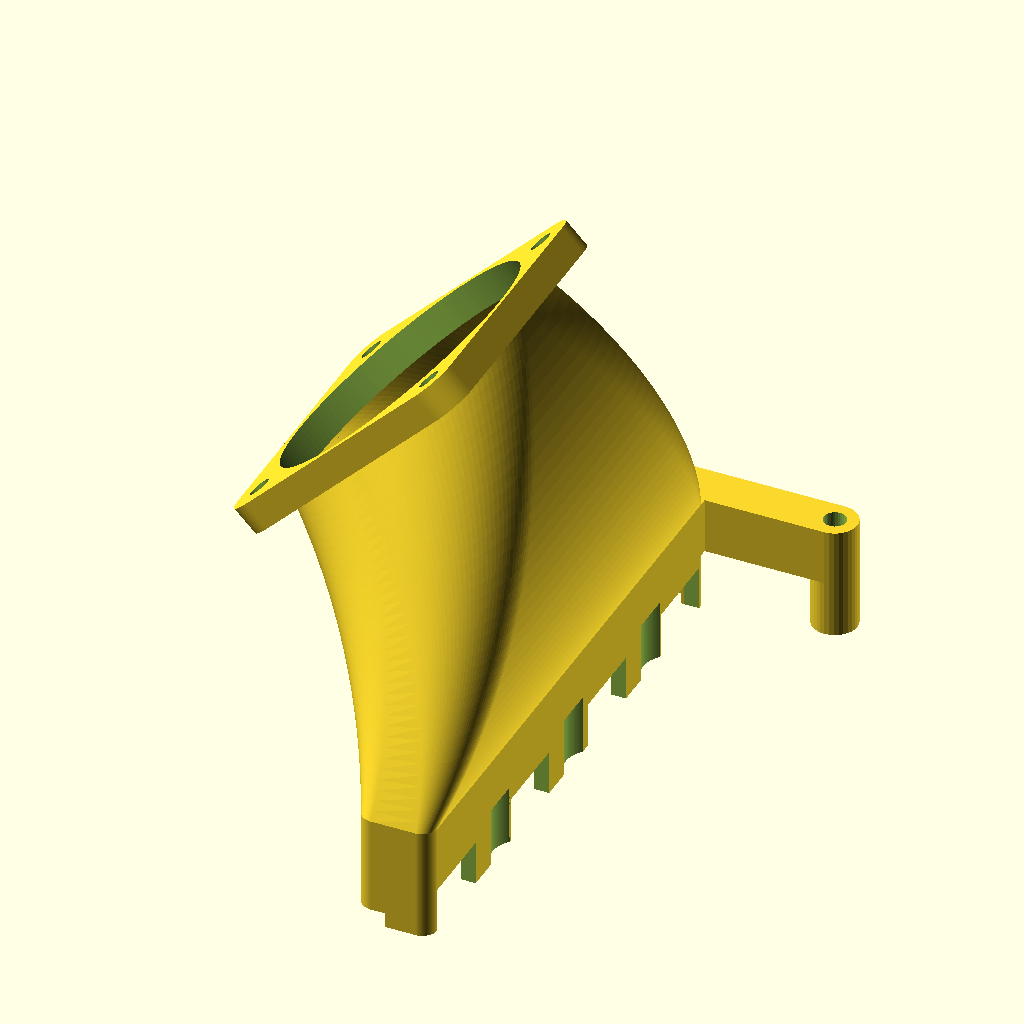
Cell 1 — every parameter at its default value.
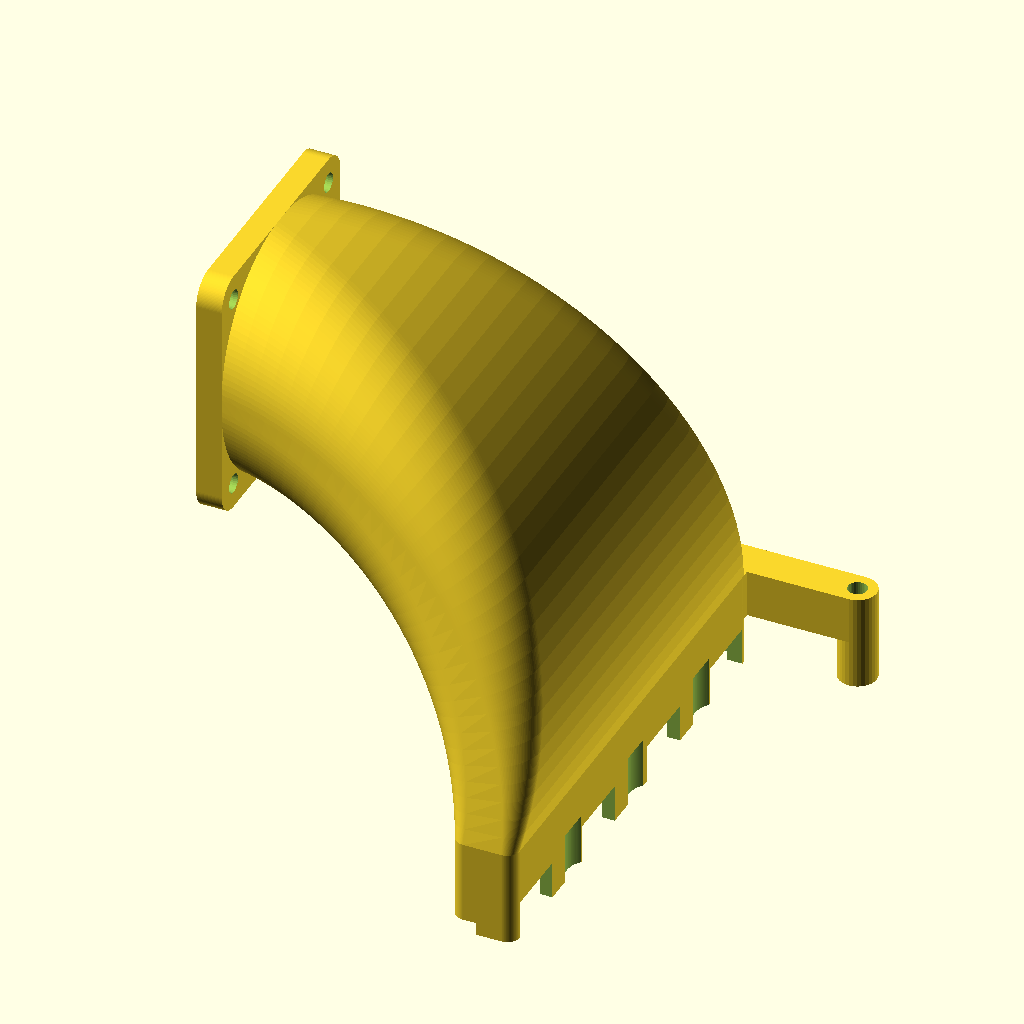
Cell 2: Knickwinkel = 90 (everything else at default).
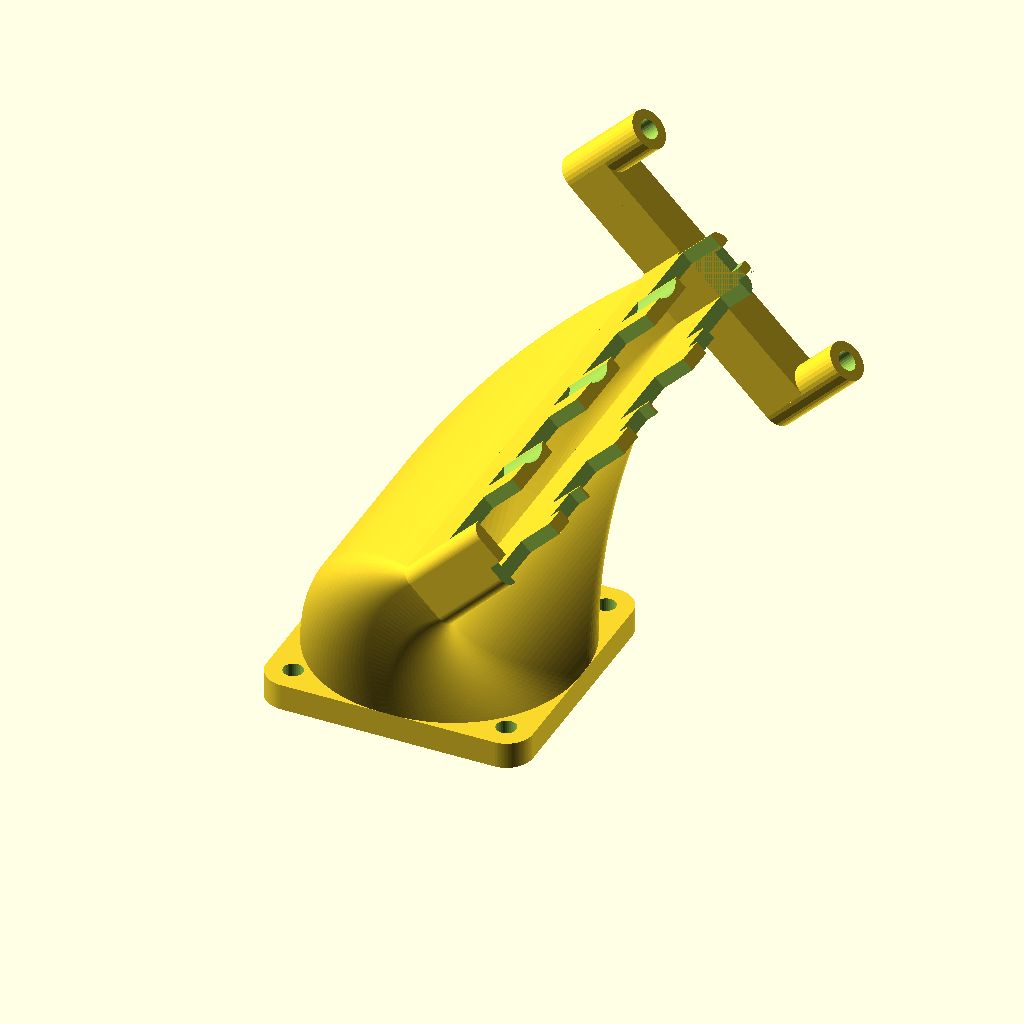
Cell 3 — print_layout set to 1, the other parameters unchanged.
The same orthographic view direction (rotation 55°, 0°, 25°; colour scheme Cornfield) for every cell, with the view re-fitted per cell, so scale and position can differ between cells.
OpenSCAD source file scadFiles/1635942/2534522.scad:
// MelziLuefter.scad by Philipp Klostermann (pk-scad at pkmx dot de) 

// Use and modify as you whish, but mention me.



/* [Geometry] */

// angle of bending

Knickwinkel=45; // [0:90]

// radius of bending

Knickradius=50;

// additional height

Zusatzhoehe=0;

// thickness of walls

Wanddicke = 2;



/* [Resolution] */

// resolution of roundings in steps/360°

fn = 128; // [8,16,32,64,128,256]

// resolution of small roundings

fns = 32; // [8,16,32,64]

// how many steps for the bending?

steps = 32;



/* [Printing] */

// turn object with fan-opening down

print_layout=0; // [0:no, 1:yes]

// enable print support

print_support=0; // [0:no, 1:yes]

// distance between support and object

support_dist=0.3;

// thickness of support

supTh=0.4;



/* [Parts Positions & sizes] */

// positions of screw-holes on board

SchrPos = [[4, 4], [46, 4]];

// diameter of screw-holes on board

PcbLochdurchmesser = 3;



// positions of polarized caps 

ElkoPositionen = [ [33, 19], [33, 41], [33, 62], [33, 84] ];

// diameter of polarized caps 

ElkoDurchmesser = 7;

// height of polarized caps 

ElkoHoehe = 8;

// additional space for polarized caps 

ElkoPlatz = 0.5;



// positions of heat-sinks

KuehlkoerperPositionen = [ [20, 9], [20, 30], [20, 52], [20, 73] ];

// y-size of heat-sinks

KuelkoerperBreite = 10;

// x-size of heat-sinks 

KuehlkoerperTiefe = 9;

// height of heat-sinks

KuelkoerperHoehe = 6;

// additional space for heat-sinks

KuehlkoerperPlatz = 0.5;



// positions of trim-pots

PotiPositionen = [ [18, 19], [18, 41], [18, 63], [18, 83] ];

// edge length of trim-pots

PotiKantenlaenge = 6;

// height of trim-pots

PotiHoehe = 2;



// positions of SMD-parts in 0603 case

SMD0603Positionen = [ [24, 5], [19, 6.5] ];

// edge length of 0603 SMD-parts

SMD0603Kantenlaenge = 3.6;

// height of 0603 SMD-parts

SMD0603Hoehe = 1.5;



// positions of terminals

AnschlussklemmenPositionen = [ [36, 6] ];

// y-size of terminals

AnschlussklemmenBreite = 16;

// x-size of terminals

AnschlussklemmenTiefe = 8;

// height of terminals

AnschlussklemmenHoehe = 10;



/* [Fan Dimensions] */

// edge-to-edge of fan-case

FanAussenkante=40;

// radius of corners

FanEckenradius=4;

// diameter of fan

FanDurchmesser=38;

// distance between two screw-holes on one edge

FanSchraubenabstand=32;

// thickness of platfom holding the fan

FanHalterdicke=4;

// diameter of screw-holes

FanSchraubendurchmesser = 3;



/* [Hidden] */



FanhalterWT = (FanAussenkante-(FanDurchmesser))/2;

DiaNut = PcbLochdurchmesser*2;

Basisposition = KuehlkoerperPositionen[0];

Basislaenge = KuehlkoerperPositionen[len(KuehlkoerperPositionen)-1][1] + KuelkoerperBreite - KuehlkoerperPositionen[0][1]; // 75;

Basisbreite = KuelkoerperBreite;

Basishoehe = 15;

// distance between support walls

support_interval=DiaNut-supTh/2;



wt1 = Wanddicke;

dx1 = KuelkoerperBreite;

dy1 = Basislaenge + 2 * KuehlkoerperPlatz + 2 * wt1;

r1 = Wanddicke;

dx2 = FanDurchmesser + 2 * FanhalterWT;

dy2 = FanDurchmesser + 2 * FanhalterWT;

r2 = FanDurchmesser/2;

wt2 = Wanddicke;

dz = Zusatzhoehe;

rr = Knickradius;

tol = 2;

sa = (SchrPos[1][0]-SchrPos[0][0])+DiaNut;

Schraubenmitte = SchrPos[0][0]+sa/2-DiaNut/2;

vBasis = [Basisposition[0]+Basisbreite/2, -(Basisposition[1]+Basislaenge/2), 0];

stepa=360/fn;



rotate([0,(print_layout!=0)?-Knickwinkel-90:0,0])

{

	Befestigung();

	Luftduese();

}



module Befestigung()

{

	difference()

	{

		union()

		{

			for (p=SchrPos)

			{

				translate([p[0],-p[1],0])

				{

					cylinder(r=DiaNut/2, h=Basishoehe, $fn=fns);

				}

			}

			translate([SchrPos[0][0],-SchrPos[0][1]-DiaNut/2,Basishoehe/2])

			{

				cube(

				[ 

					max(SchrPos[1][0]-SchrPos[0][0], DiaNut),

					max(SchrPos[1][1]-SchrPos[1][1], DiaNut),

					Basishoehe/2

				]);

			}

			translate([Basisposition[0], -(Basisposition[1]-KuehlkoerperPlatz), Basishoehe/2])

			{

				cube([Basisbreite, Basisposition[1]-SchrPos[0][1], Basishoehe/2]);

			}

		}

		for (p=SchrPos)

		{

			translate([p[0],-p[1],-tol])

			{

				cylinder(r=PcbLochdurchmesser/2, h=Basishoehe+2*tol, $fn=fns);

			}

		}

	}

	if (print_support != 0)

	{

		O = [ rotateY(

				// [-sa/2, 0, 0], // lo

				[-dy2/2, 0, dz], // lo

				Knickwinkel,

				rr

				),

			rotateY(

				// [sa/2, 0, 0], // ro

				[dy2/2, 0, dz], // ro

				Knickwinkel,

				rr

				) ];

		S=[

			[sa/2, 0, support_dist], // ru

			[-sa/2, 0, support_dist], // lu

			[	

				O[0][0]-FanHalterdicke*sin(Knickwinkel)	/* - support_dist * sin(Knickwinkel) */ + vBasis[0]-Schraubenmitte, 

				O[0][1], 

				O[0][2]+FanHalterdicke*cos(Knickwinkel)	/* - support_dist * cos(Knickwinkel) */

			], // lo

			[

				O[1][0]-FanHalterdicke*sin(Knickwinkel)	/* - support_dist * sin(Knickwinkel) */ + vBasis[0]-Schraubenmitte, 

				O[1][1], 

				O[1][2]+FanHalterdicke*cos(Knickwinkel) /* - support_dist * cos(Knickwinkel) */

			] // ro

			

		];

		translate([ SchrPos[0][0]+sa/2-DiaNut/2, 

					-(SchrPos[0][1]-DiaNut/2), 

					Basishoehe])

		{

			// translate([0,-100,0]) #cube([0.1,200,0.1]);

			for (sy=[0:support_interval:DiaNut])

			{

				translate([0,-(sy+supTh),0])

				{

					V=concat(S,	[ for (s=S) [s[0], s[1]+supTh, s[2]] ]);

					Octohedron(V);

				}

			}

			for	(V=[[ 

					[ S[1][0]+supTh, S[1][1]-DiaNut, S[1][2] ],

					[ S[1][0], S[1][1]-DiaNut, S[1][2] ],

					[ S[2][0], S[2][1]-DiaNut*2, S[2][2] ],

					[ S[2][0]+supTh*cos(Knickwinkel), S[2][1]-DiaNut*2, S[2][2]+supTh*sin(Knickwinkel) ],

					[ S[1][0]+supTh, S[1][1], S[1][2] ],

					[ S[1][0], S[1][1], S[1][2] ],

					[ S[2][0], S[2][1]+DiaNut, S[2][2] ],

					[ S[2][0]+supTh*cos(Knickwinkel), S[2][1]+DiaNut, S[2][2]+supTh*sin(Knickwinkel) ]

				],

				[

					[ S[0][0]+supTh, S[0][1]-DiaNut, S[0][2] ],

					[ S[0][0], S[0][1]-DiaNut, S[0][2] ],

					[ S[3][0], S[3][1]-DiaNut*2, S[3][2] ],

					[ S[3][0]+supTh*cos(Knickwinkel), S[3][1]-DiaNut*2, S[3][2]+supTh*sin(Knickwinkel) ],

					[ S[0][0]+supTh, S[0][1], S[0][2] ],

					[ S[0][0], S[0][1], S[0][2] ],

					[ S[3][0], S[3][1]+DiaNut, S[3][2] ],

					[ S[3][0]+supTh*cos(Knickwinkel), S[3][1]+DiaNut, S[3][2]+supTh*sin(Knickwinkel) ]

				]])

			{

				Octohedron(V);

			}

		}

	}

}



module Luftduese()

{

	difference()

	{

		union()

		{

			translate(vBasis)

			{

				RoundtangleToRoundtangleTube(

					dx1=dx1,dy1=dy1,r1=r1,wt1=wt1,

					dx2=dx1,dy2=dy1,r2=r1,wt2=wt1,

					dz=Basishoehe,rr=0,w=0,steps=1);

				translate([0,0,Basishoehe])

				{

					RoundtangleToRoundtangleTube(

						dx1=dx1,dy1=dy1,r1=r1,wt1=wt1,

						dx2=dx2,dy2=dy2,r2=r2,wt2=FanhalterWT,

						dz=dz,rr=rr,w=Knickwinkel,steps=steps);

					translate(rotateY([0,0,dz],Knickwinkel,rr))

					{

						rotate([0,-Knickwinkel,0])

						{

							translate([0,0,0])

							{

								// translate([0,-100,0]) cube([0.1,200,0.1]);

								difference()

								{

									RoundtangleToRoundtangleTube(

									dx1=FanAussenkante,

									dy1=FanAussenkante,

									r1=FanEckenradius,

									wt1=FanhalterWT,

									dx2=FanAussenkante,

									dy2=FanAussenkante,

									r2=FanEckenradius,

									wt2=FanhalterWT,

									dz=FanHalterdicke,

									rr=FanEckenradius,

									w=0,

									steps=1,

									solid=true);

									translate([0,0,-2*tol])

									{

										cylinder(r=FanDurchmesser/2, h=FanHalterdicke+4*tol, $fn=fn);

										for (lx=[-FanSchraubenabstand/2:

													FanSchraubenabstand:

													FanSchraubenabstand/2])

										{

											for (ly=[-FanSchraubenabstand/2:

														FanSchraubenabstand:

														FanSchraubenabstand/2])

											{

												translate([lx,ly,0])

												{

													cylinder(r=FanSchraubendurchmesser/2, 

															h=FanHalterdicke+4*tol, $fn=fns);

												}

											}

										}

									}

								}

							}

						}

					}

				}

			};

		}

		for (P=ElkoPositionen)

		{

			translate([P[0],-(P[1]+ElkoDurchmesser/2),-tol])

			{

				cylinder(r = ElkoDurchmesser / 2 + ElkoPlatz, h=ElkoHoehe+tol, $fn=fn);

			}

		}

		for (P=KuehlkoerperPositionen)

		{

			translate([P[0]-Wanddicke,-(P[1]+KuelkoerperBreite+KuehlkoerperPlatz),-tol])

			{

				cube([KuehlkoerperTiefe+2*Wanddicke+2*tol, KuelkoerperBreite+KuehlkoerperPlatz*2, KuelkoerperHoehe+tol]);

			}

		}

		for (P=PotiPositionen)

		{

			translate([P[0],-(P[1]+PotiKantenlaenge),-tol])

			{

				cube([PotiKantenlaenge, PotiKantenlaenge, PotiHoehe+tol]);

			}

		}

		for (P=SMD0603Positionen)

		{

			translate([P[0],-(P[1]+SMD0603Kantenlaenge),-tol])

			{

				cube([SMD0603Kantenlaenge, SMD0603Kantenlaenge, SMD0603Hoehe+tol]);

			}

		}

		for (P=AnschlussklemmenPositionen)

		{

			translate([P[0],(-P[1])-AnschlussklemmenBreite,-tol])

			{

				cube([AnschlussklemmenTiefe, AnschlussklemmenBreite, AnschlussklemmenHoehe+tol]);

			}

		}

	}

}



////////////////////////

// Helpers



/* flatten is found in th OpenSCAD documentation;

	https://en.wikibooks.org/wiki/OpenSCAD_User_Manual/List_Comprehensions#Flattening_a_nested_vector

*/

function flatten(l) = [ for (a = l) for (b = a) b ] ;



/* rotateY() & vrotateY() by Philipp Klostermann

	return the given position(s) rotated around an y-axis, that is xs mm away in -x direction from v

*/

function rotateY(v,w,xs) =

	let 

	(

		x = v[0] + xs, z = v[2],

		wy = atan2(z,x),

		r = sqrt(x*x+z*z),

		xd = r * cos(wy+w) - xs,

		zd = r * sin(wy+w)

	)

	concat

	(

		xd,

		v[1],

		zd

	);

function vrotateY(V,w,xs) =	(w != 0) ? [ for (v =V)	rotateY(v,w,xs)	] :	V;





/* RoundedRectangleVec() by Philipp Klostermann

	returns a vector of 3d positions representing a rounded rectangle

	with the witdh dx and height dy an the corner-radius r at height z

*/

function RoundedRectangleVec(dx, dy, r, z) =

concat(

	// front side:

	[[-(dx/2 - r), -dy/2, z]], [[dx/2 - r, -dy/2, z]],

	// front right corner:

	[ for (w=[270+stepa:stepa:360-stepa]) [cos(w)*r+(dx/2-r),sin(w)*r-(dy/2-r),z] ],

	// right side:

	[[dx/2, -(dy/2 - r), z]], [[dx/2, dy/2 - r, z]],

	// back right corner:

	[ for (w=[stepa:stepa:90-stepa]) [cos(w)*r+(dx/2-r),sin(w)*r+(dy/2-r),z] ],

	// back side:

	[[dx/2 - r, dy/2, z]], [[-(dx/2 - r), dy/2, z]],

	// back left corner:

	[ for (w=[90+stepa:stepa:180-stepa]) [cos(w)*r-(dx/2-r),sin(w)*r+(dy/2-r),z] ],

	// left side:

	[[-dx/2, dy/2 - r, z]], [[-dx/2, -(dy/2 - r), z]],

	// front left corner:

	[ for (w=[180+stepa:stepa:270]) [cos(w)*r-(dx/2-r),sin(w)*r-(dy/2-r),z] ],

	// the middle:

	[ [0, 0, z ] ]

);

	

/* RoundtangleToRoundtangleTube() by Philipp Klostermann

	creates a bended tube with transition beween two rounded rectangular cross sections

	dx1: outer x-size bottom side

	dy1: outer y-size bottom side

	r1: radius of the roundig of the edges bottom side

	dx2: outer x-size upper side

	dy2: outer y-size upper side

	r2: radius of the roundig of the edges upper side

	dz: additional height (normally left 0, positive value necessary if rr=0)

	rr: radius of the bending of the tube

	wt1: wall-thickness of lower side

	wt2: wall-thickness of upper side

	w: bending angle of tube

	steps: how many intervals (resolution of bending)

	solid=false: if true, wt1 & wt2 are ignored and a solid object will be created.

	*/

module RoundtangleToRoundtangleTube(dx1,dy1,r1,dx2,dy2,r2,dz,rr,wt1,wt2,w,steps,solid=false)

{

	echo ("RoundtangleToRoundtangleTube(",dx1,dy1,r1,dx2,dy2,r2,dz,rr,wt1,wt2,w,steps);

	wstep=w/steps;

	VP = flatten(	

	[ 

		for (i=[0:1:steps])

			let(

				dx = dx1 + i*((dx2-dx1)/steps),

				dy = dy1 + i*((dy2-dy1)/steps),

				r = r1 + i*((r2-r1)/steps),

				wt = wt1 + i*((wt2-wt1)/steps)

			)

			vrotateY(

				concat(

					RoundedRectangleVec(dx, dy, r, (dz/steps)*i),

					RoundedRectangleVec(dx-2*wt, dy-2*wt, max(r-wt,0), (dz/steps)*i)

					),

					(w/steps)*i,

					rr

			    )

	]);

	V = VP; // concat(VP, [rotateY([0,0,0], w, rr)]);

	n=(len(V))/(steps+1)/2;

	echo("len(V)", len(V));

	echo("n", n);

	echo(V);

	FOU = solid

		? 

			concat 

			(

				// bottom side:

				[ for (i=[0:1:n-3]) [i, i+1, n] ],

				// top side;

				[ for (i=[0:1:n-3]) [steps*n*2+i+1, steps*n*2+i, steps*n*2+n] ]

			)

		:

			concat 

			(

				// bottom side:

				[ for (i=[0:1:n-3]) [i,n+i+1,n+i] ],

				[ for (i=[0:1:n-3]) [i,i+1,n+i+1] ],

				// top side;

				[ for (i=[0:1:n-3]) [steps*n*2+n+i, steps*n*2+i+1, steps*n*2+i] ],

				[ for (i=[0:1:n-3]) [steps*n*2+n+i, steps*n*2+n+i+1, steps*n*2+i+1] ]

			);

	FAI = solid

		?

			flatten(

			[ 

				for (j=[0:1:steps-1])

					concat(

						[ for (i=[0:1:n-3]) [j*n*2+i, j*n*2+n+n+i, j*n*2+n+n+i+1] ] ,

						[ for (i=[0:1:n-3]) [j*n*2+i, j*n*2+n+n+i+1, j*n*2+i+1] ]

						)

			]

			)

		:

			flatten(

			[ 

				for (j=[0:1:steps-1])

					concat(

						[ for (i=[0:1:n-3]) [j*n*2+i, j*n*2+n+n+i, j*n*2+n+n+i+1] ] ,

						[ for (i=[0:1:n-3]) [j*n*2+i, j*n*2+n+n+i+1, j*n*2+i+1] ],

						[ for (i=[0:1:n-3]) [j*n*2+n+i, j*n*2+3*n+i+1, j*n*2+3*n+i] ],

						[ for (i=[0:1:n-3]) [j*n*2+n+i, j*n*2+n+i+1, j*n*2+3*n+i+1]]

						)

			]

		);

	F = concat(FOU,FAI);

	// F = concat(FOU);

	// echo (F);

	polyhedron(V,F,10);

}



/* Octohedron() by Philipp Klostermann

	Takes an array of 8 points describing an octohedron in the following order:

		0..3: front face seen from lower y side with the lower 

			right point first, the rest in clockwise direction,

		4..7: back face seen from the same direction with the same order

	Octohedron([ [10,0,0], [0,0,0], [0,30,0], [10,30,0],

				[10,0,20], [0,0,20], [0,30,20], [10,30,20]]

	creates a cuboid with a size of 10*20*30 mm.

*/ 

module Octohedron(P)

{

	echo("Octohedron(",P, ")");

	aru = 0; alu = 1; alo = 2; aro = 3; 

	iru = 4; ilu = 5; ilo = 6; iro = 7; 

	b_au = P[aru][0]-P[alu][0];

	b_ao = P[aro][0]-P[alo][0]; 

	b_iu = P[iru][0]-P[ilu][0];

	b_io = P[iro][0]-P[ilo][0]; 

	echo(" b_au: ", b_au," b_ao: ", b_ao," b_iu: ", b_iu," b_io: ", b_io);

	if (b_au || b_iu || b_ao || b_io)

	{

		PI = (b_iu > 0 && b_io > 0) ? 

				[[iru, ilu, ilo], [ilo, iro, iru]] : // Innenseite (vorne)

				(b_iu == 0)	? 

				(

					(b_io == 0) ? [] // keine Fläche

					: // (b_io != 0)

					[[ilo, iro, ilu]]  //  Innenseite = Dreieck Spitze unten

				)

				: 

					[[ilu, ilo, iru]]; // Innenseite = Dreieck Spitze oben

		PA = (b_au > 0 && b_ao > 0) ?

				[[alu, aru, aro], [aro, alo, alu]] : // Außenseite (hinten)

				(b_au == 0)	?

				(

					(b_ao == 0) ? [] // keine Fläche

					:

					[[aro, alo, aru]]  //  Außenseite = Dreieck Spitze unten

				)

				:

					[[aru, aro, alu]]; // Außenseite = Dreieck Spitze oben

		PL = [[ilu, alu, alo], [alo, ilo, ilu]]; // linke Seite

		PR = [[aru, iru, iro], [aru, iro, aro]]; // rechte Seite

		PO = (b_io > 0 && b_ao > 0) ? 

				// [[ilo, alo, aro], [iro, ilo, aro]]: //  Oberseite

				[[ilo, alo, iro],[alo, aro, iro]]: //  Oberseite

				[];

		PU = (b_iu > 0 && b_au > 0) ? 

				[[alu, ilu, aru], [aru, ilu, iru]] : // Unterseite

				[];

		

		echo(" PI: ", PI," PA: ", PA," PL: ", PL," PR: ", PR," PO: ", PO," PU: ", PU);

		F = concat(PI,PR,PA,PL,PO,PU);

			

		// echo ("polyhedron(",P,F,")");

		polyhedron(P,F,10);

	}

}
Parameter table extracted from the source (name, type, default, range or options):
Knickwinkel: number, default 45, range 0 to 90
Knickradius: number, default 50
Zusatzhoehe: number, default 0
Wanddicke: number, default 2
fn: number, default 128, options 8, 16, 32, 64, 128, 256
fns: number, default 32, options 8, 16, 32, 64
steps: number, default 32
print_layout: number, default 0, options 0, 1
print_support: number, default 0, options 0, 1
support_dist: number, default 0.3
supTh: number, default 0.4
PcbLochdurchmesser: number, default 3
ElkoDurchmesser: number, default 7
ElkoHoehe: number, default 8
ElkoPlatz: number, default 0.5
KuelkoerperBreite: number, default 10
KuehlkoerperTiefe: number, default 9
KuelkoerperHoehe: number, default 6
KuehlkoerperPlatz: number, default 0.5
PotiKantenlaenge: number, default 6
PotiHoehe: number, default 2
SMD0603Kantenlaenge: number, default 3.6
SMD0603Hoehe: number, default 1.5
AnschlussklemmenBreite: number, default 16
AnschlussklemmenTiefe: number, default 8
AnschlussklemmenHoehe: number, default 10
FanAussenkante: number, default 40
FanEckenradius: number, default 4
FanDurchmesser: number, default 38
FanSchraubenabstand: number, default 32
FanHalterdicke: number, default 4
FanSchraubendurchmesser: number, default 3
